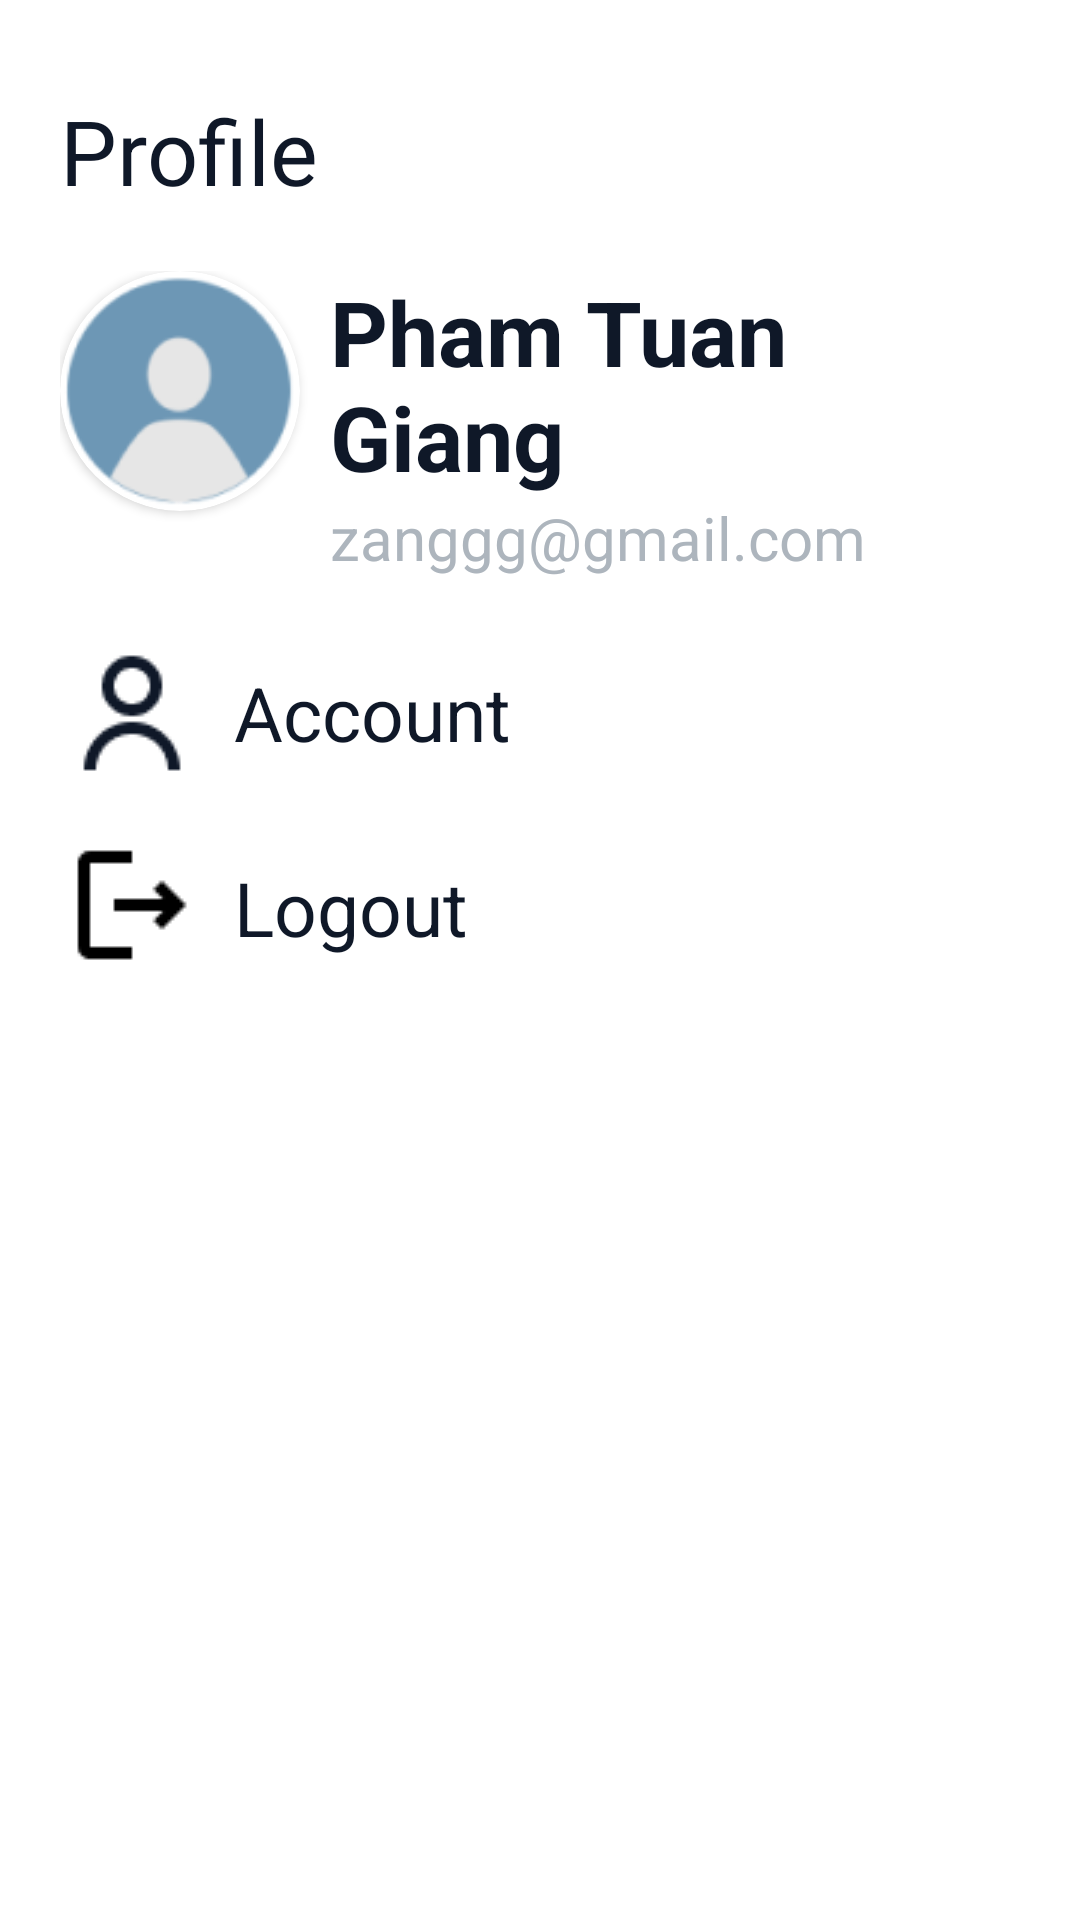

Write the Android layout XML for this screen, with the resource values it uses.
<!-- AndroidManifest.xml: application theme Theme.DOVE -->
<!-- res/layout/fragment_setting.xml -->
<?xml version="1.0" encoding="utf-8"?>
<FrameLayout xmlns:android="http://schemas.android.com/apk/res/android"
    xmlns:app="http://schemas.android.com/apk/res-auto"
    xmlns:tools="http://schemas.android.com/tools"
    android:layout_width="match_parent"
    android:layout_height="match_parent"
    android:background="@color/white"
    tools:context=".ui.SettingFragment">

    
    <LinearLayout
        android:layout_width="match_parent"
        android:layout_height="match_parent"
        android:layout_marginTop="20dp"
        android:layout_marginStart="20dp"
        android:layout_marginEnd="20dp"
        android:orientation="vertical">

        <TextView
            android:layout_width="match_parent"
            android:layout_height="wrap_content"
            android:paddingTop="10dp"
            android:paddingBottom="10dp"
            android:gravity="start"
            android:text="@string/profile"
            android:textColor="@color/font"
            android:textSize="30sp" />

        <RelativeLayout
            android:layout_width="match_parent"
            android:layout_height="wrap_content"
            android:layout_marginTop="10dp">

            <androidx.cardview.widget.CardView
                android:id="@+id/cvAvatar"
                android:layout_width="80dp"
                android:layout_height="80dp"
                android:layout_gravity="center"
                app:cardCornerRadius="250dp">

                <ImageView
                    android:id="@+id/imgAvatar"
                    android:layout_width="80dp"
                    android:layout_height="80dp"
                    android:scaleType="centerCrop"
                    android:layout_gravity="center"
                    android:src="@drawable/defaultavatar" />

            </androidx.cardview.widget.CardView>

            <TextView
                android:id="@+id/tvName"
                android:layout_width="wrap_content"
                android:layout_height="wrap_content"
                android:layout_marginStart="10dp"
                android:layout_toEndOf="@+id/cvAvatar"
                android:text="Pham Tuan Giang"
                android:textColor="@color/font"
                android:textSize="30sp"
                android:textStyle="bold" />

            <TextView
                android:id="@+id/tvEmail"
                android:layout_width="wrap_content"
                android:layout_height="wrap_content"
                android:layout_below="@+id/tvName"
                android:layout_marginStart="10dp"
                android:layout_toEndOf="@+id/cvAvatar"
                android:text="zanggg@gmail.com"
                android:textColor="@color/hint"
                android:textSize="20sp" />

        </RelativeLayout>

        <LinearLayout
            android:id="@+id/llPersonal"
            android:layout_marginTop="20dp"
            android:layout_width="match_parent"
            android:layout_height="50dp"
            android:clickable="true"
            android:orientation="horizontal"
            android:focusable="true">

            <ImageView
                android:id="@+id/imageView4"
                android:layout_width="wrap_content"
                android:layout_height="wrap_content"
                android:src="@drawable/ic_personal" />

            <TextView
                android:id="@+id/textView3"
                android:layout_width="0dp"
                android:layout_height="match_parent"
                android:layout_weight="1"
                android:layout_marginStart="10dp"
                android:textSize="25sp"
                android:gravity="center_vertical"
                android:textColor="@color/font"
                android:text="@string/account" />

            <ImageView
                android:id="@+id/imageView5"
                android:layout_width="wrap_content"
                android:layout_height="wrap_content"
                android:layout_gravity="center"
                android:src="@drawable/ic_arrow_right" />
        </LinearLayout>

        <LinearLayout
            android:id="@+id/llLogout"
            android:layout_marginTop="15dp"
            android:layout_width="match_parent"
            android:layout_height="50dp"
            android:clickable="true"
            android:orientation="horizontal"
            android:focusable="true">

            <ImageView
                android:id="@+id/imgLogout"
                android:layout_width="wrap_content"
                android:layout_height="wrap_content"
                android:src="@drawable/ic_logout" />

            <TextView
                android:id="@+id/tvLogout"
                android:layout_width="0dp"
                android:layout_height="match_parent"
                android:layout_weight="1"
                android:layout_marginStart="10dp"
                android:textSize="25sp"
                android:gravity="center_vertical"
                android:textColor="@color/font"
                android:text="@string/logout" />

            <ImageView
                android:id="@+id/imgArrowLogout"
                android:layout_width="wrap_content"
                android:layout_height="wrap_content"
                android:layout_gravity="center"
                android:src="@drawable/ic_arrow_right" />
        </LinearLayout>

    </LinearLayout>

</FrameLayout>
<!-- resources referenced by this layout -->
<resources>
  <color name="font">#0F1828</color>
  <color name="hint">#ADB5BD</color>
  <color name="white">#FFFFFFFF</color>
  <!-- drawable defaultavatar: png bitmap (drawable, 4607 bytes) -->
  <!-- drawable ic_logout: png bitmap (drawable, 342 bytes) -->
  <!-- drawable ic_personal: png bitmap (drawable, 1043 bytes) -->
  <string name="account">Account</string>
  <string name="logout">Logout</string>
  <string name="profile">Profile</string>
  <style name="Theme.DOVE" parent="Base.Theme.DOVE" />
  <style name="Base.Theme.DOVE" parent="Theme.MaterialComponents.DayNight.NoActionBar">
          
          
      </style>
</resources>
